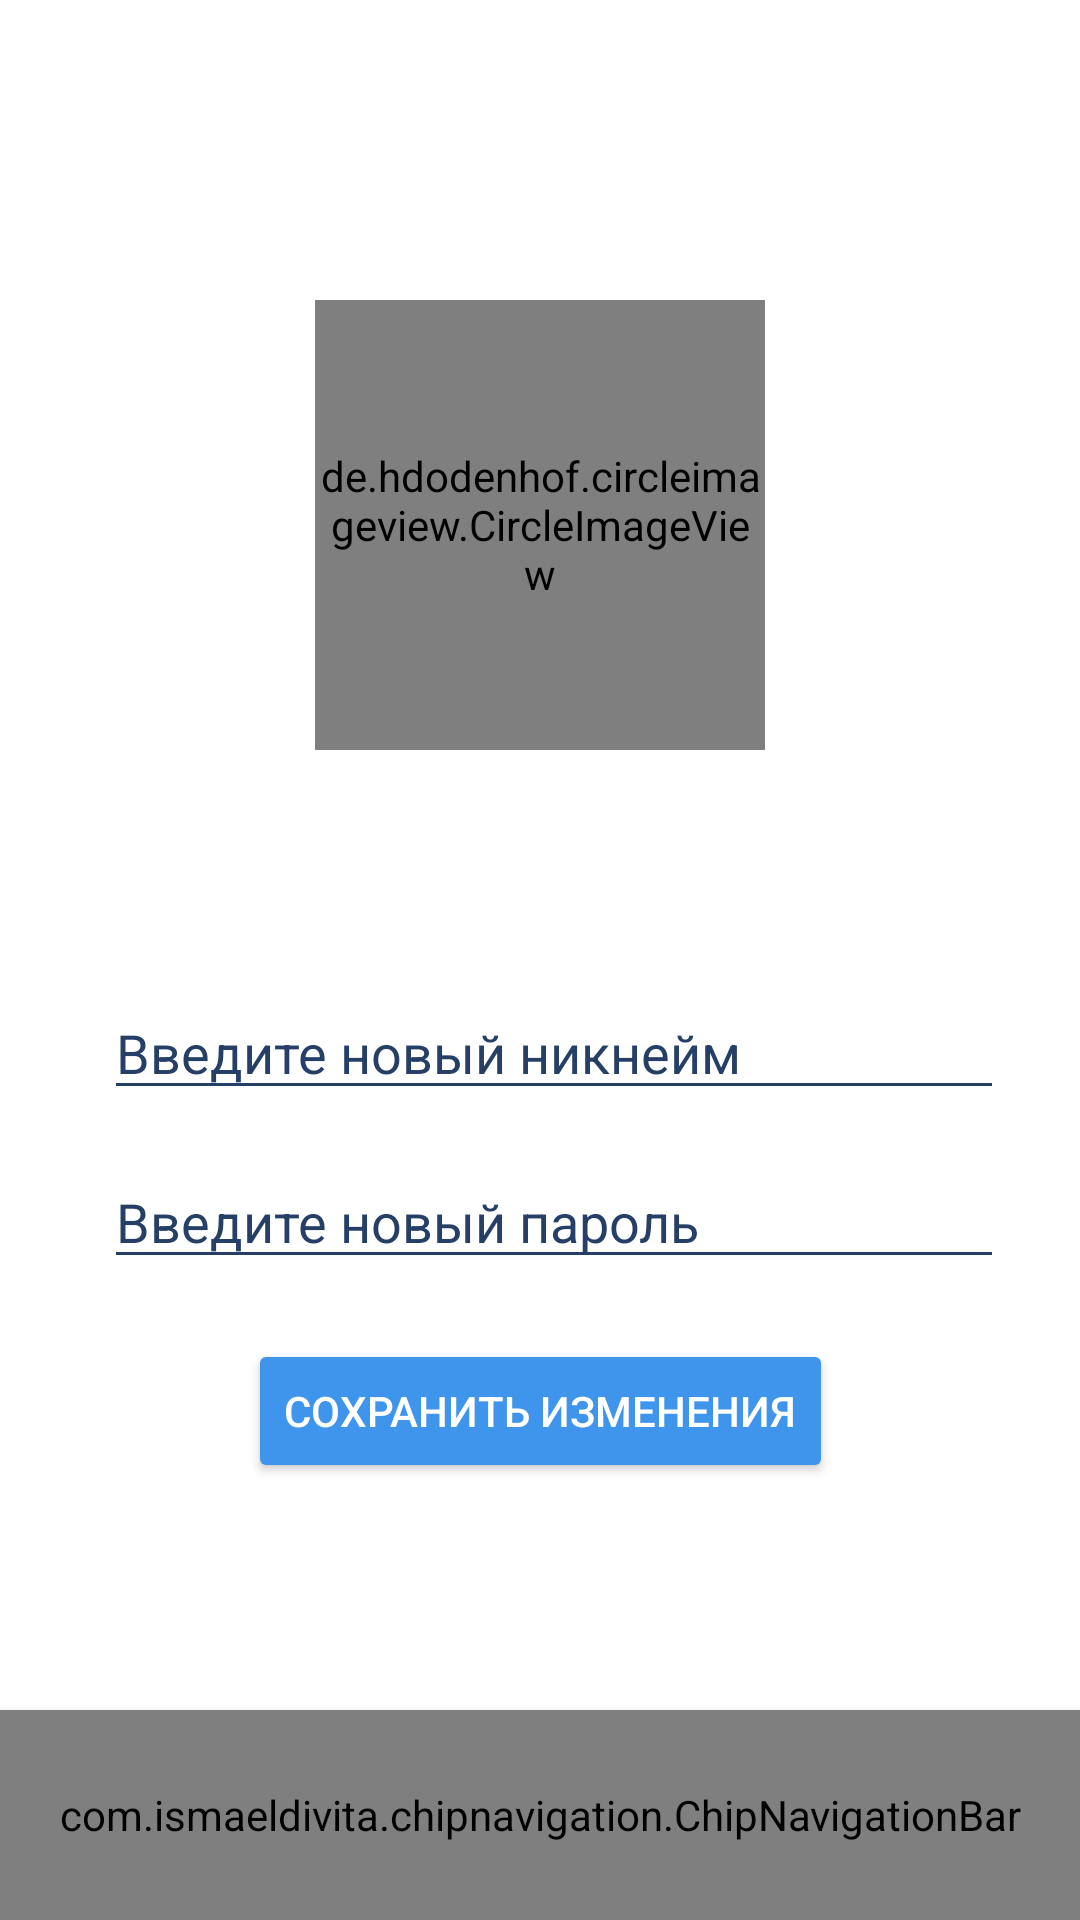

Android layout source for this screen:
<!-- AndroidManifest.xml: application theme Theme.MyApplication -->
<!-- res/layout/activity_profile.xml -->
<?xml version="1.0" encoding="utf-8"?>
<androidx.constraintlayout.widget.ConstraintLayout xmlns:android="http://schemas.android.com/apk/res/android"
    xmlns:app="http://schemas.android.com/apk/res-auto"
    xmlns:tools="http://schemas.android.com/tools"
    android:id="@+id/main"
    android:layout_width="match_parent"
    android:layout_height="match_parent"
    android:background="@color/white"
    tools:context="com.solovinykray.solovinyykray.Activity.ProfileActivity">

    <ImageView
        android:id="@+id/exit_btn"
        android:layout_width="30dp"
        android:layout_height="30dp"
        android:layout_marginEnd="30dp"
        android:layout_marginTop="10dp"
        app:layout_constraintEnd_toEndOf="parent"
        app:layout_constraintTop_toTopOf="@+id/profile_image"
        app:srcCompat="@drawable/baseline_logout_24" />

    <de.hdodenhof.circleimageview.CircleImageView
        android:id="@+id/profile_image"
        android:layout_width="150dp"
        android:layout_height="150dp"
        app:layout_constraintStart_toStartOf="parent"
        app:layout_constraintEnd_toEndOf="parent"
        app:layout_constraintTop_toTopOf="parent"
        android:layout_marginTop="100dp"
        android:src="@drawable/baseline_person_24" />

    <TextView
        android:id="@+id/username_tv"
        android:layout_width="wrap_content"
        android:layout_height="wrap_content"
        tools:text="Username"
        android:textColor="@color/darkBlue"
        android:textStyle="bold"
        android:textSize="25sp"
        app:layout_constraintEnd_toEndOf="parent"
        app:layout_constraintStart_toStartOf="parent"
        app:layout_constraintTop_toBottomOf="@id/profile_image"
        android:layout_marginTop="25dp" />

    <EditText
        android:id="@+id/edit_nickname"
        android:layout_width="300dp"
        android:layout_height="wrap_content"
        android:layout_marginStart="9dp"
        android:layout_marginTop="20dp"
        android:hint="Введите новый никнейм"
        android:textColor="@color/darkBlue"
        android:textColorHint="@color/darkBlue"
        android:backgroundTint="@color/darkBlue"
        app:layout_constraintEnd_toEndOf="parent"
        app:layout_constraintStart_toStartOf="parent"
        app:layout_constraintTop_toBottomOf="@+id/username_tv" />

    <EditText
        android:id="@+id/edit_password"
        android:layout_width="300dp"
        android:layout_height="wrap_content"
        android:layout_marginStart="9dp"
        android:layout_marginTop="15dp"
        android:hint="Введите новый пароль"
        android:inputType="textPassword"
        android:textColor="@color/darkBlue"
        android:textColorHint="@color/darkBlue"
        android:backgroundTint="@color/darkBlue"
        app:layout_constraintEnd_toEndOf="parent"
        app:layout_constraintStart_toStartOf="parent"
        app:layout_constraintTop_toBottomOf="@id/edit_nickname" />

    <Button
        android:id="@+id/save_changes_btn"
        android:layout_width="wrap_content"
        android:layout_height="wrap_content"
        android:layout_marginTop="20dp"
        android:text="Сохранить изменения"
        android:backgroundTint="@color/blue"
        android:textColor="@color/white"
        app:layout_constraintEnd_toEndOf="parent"
        app:layout_constraintStart_toStartOf="parent"
        app:layout_constraintTop_toBottomOf="@id/edit_password" />

    <Button
        android:id="@+id/admin_panel_btn"
        android:layout_width="wrap_content"
        android:layout_height="wrap_content"
        android:layout_marginTop="20dp"
        android:text="Панель администратора"
        android:backgroundTint="@color/darkBlue"
        android:textColor="@color/white"
        android:visibility="gone"
        app:layout_constraintEnd_toEndOf="parent"
        app:layout_constraintStart_toStartOf="parent"
        app:layout_constraintTop_toBottomOf="@id/save_changes_btn" />

    <com.ismaeldivita.chipnavigation.ChipNavigationBar
        android:id="@+id/menu"
        android:layout_width="match_parent"
        android:layout_height="70dp"
        android:background="@color/white"
        android:elevation="3dp"
        android:padding="4dp"
        app:cnb_iconColor="@color/darkBlue"
        app:cnb_iconSize="20sp"
        app:cnb_menuResource="@menu/menu_bottom"
        app:cnb_orientationMode="horizontal"
        app:cnb_radius="50dp"
        app:cnb_unselectedColor="@color/darkBlue"
        app:layout_constraintBottom_toBottomOf="parent"
        app:layout_constraintEnd_toEndOf="parent"
        app:layout_constraintStart_toStartOf="parent" />

</androidx.constraintlayout.widget.ConstraintLayout>
<!-- resources referenced by this layout -->
<resources>
  <color name="blue">#3F95EC</color>
  <color name="darkBlue">#253f66</color>
  <color name="white">#FFFFFFFF</color>
  <style name="Theme.MyApplication" parent="Base.Theme.MyApplication" />
  <style name="Base.Theme.MyApplication" parent="Theme.Material3.DayNight.NoActionBar">
          
          
      </style>
</resources>
